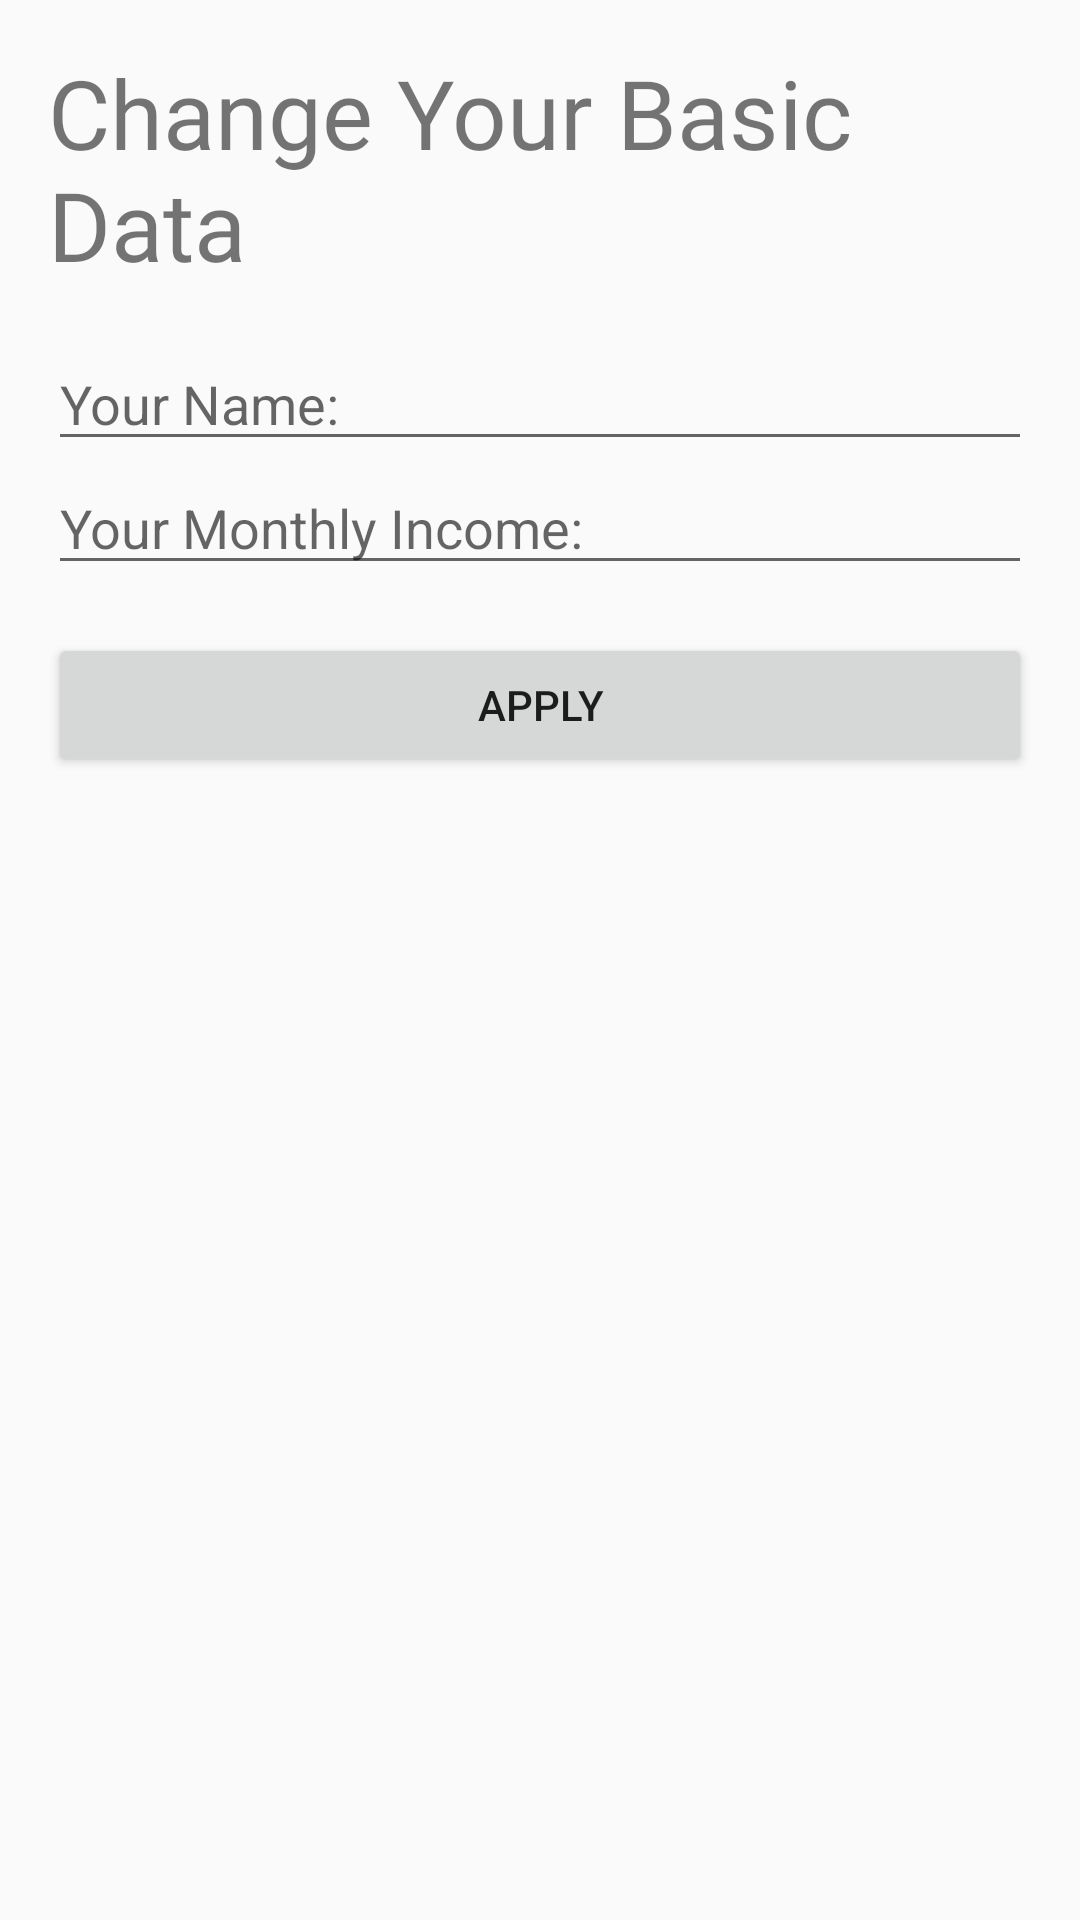

Layout XML and referenced resources for this Android screen:
<!-- AndroidManifest.xml: application theme AppTheme -->
<!-- res/layout/fragment_change_user_data.xml -->
<?xml version="1.0" encoding="utf-8"?>
<layout xmlns:android="http://schemas.android.com/apk/res/android"
    xmlns:tools="http://schemas.android.com/tools">

    <data>
        <variable
            name="viewModel"
            type="com.github.acailuv.loanmanager.ChangeUserDataFragmentViewModel" />
    </data>

    <LinearLayout
        android:layout_width="match_parent"
        android:layout_height="match_parent"
        android:orientation="vertical"
        android:padding="@dimen/padding"
        tools:context=".ChangeUserDataFragment">

        <TextView
            style="@style/h1"
            android:layout_width="match_parent"
            android:layout_height="wrap_content"
            android:layout_marginTop="0dp"
            android:layout_marginBottom="@dimen/margin"
            android:text="@string/change_your_basic_data" />

        <EditText
            android:id="@+id/user_name"
            android:layout_width="match_parent"
            android:layout_height="wrap_content"
            android:hint="@string/your_name" />

        <EditText
            android:id="@+id/monthly_income"
            android:layout_width="match_parent"
            android:layout_height="wrap_content"
            android:layout_marginBottom="@dimen/margin"
            android:hint="@string/your_monthly_salary"
            android:inputType="number" />

        <Button
            android:layout_width="match_parent"
            android:layout_height="wrap_content"
            android:text="Apply"
            android:onClick="@{() -> viewModel.onApplyClicked(userName, monthlyIncome)}"/>

    </LinearLayout>
</layout>
<!-- resources referenced by this layout -->
<resources>
  <dimen name="margin">16dp</dimen>
  <dimen name="padding">16dp</dimen>
  <string name="change_your_basic_data">Change Your Basic Data</string>
  <string name="your_monthly_salary">Your Monthly Income: </string>
  <string name="your_name">Your Name:</string>
  <style name="h1">
          <item name="android:fontFamily">@font/roboto</item>
          <item name="android:textSize">@dimen/h1</item>
          <item name="android:layout_marginBottom">@dimen/h1_marginBottom</item>
          <item name="android:layout_marginTop">@dimen/h1_marginTop</item>
      </style>
  <style name="AppTheme" parent="Theme.AppCompat.Light.DarkActionBar">
          
          <item name="colorPrimary">@color/colorPrimary</item>
          <item name="colorPrimaryDark">@color/colorPrimaryDark</item>
          <item name="colorAccent">@color/colorAccent</item>
      </style>
  <dimen name="h1">32sp</dimen>
  <dimen name="h1_marginBottom">8dp</dimen>
  <dimen name="h1_marginTop">32dp</dimen>
  <!-- not gathered from this repository: default colours our renderer supplied (Android Studio template values) -->
  <color name="colorPrimary">#FF6200EE</color>
  <color name="colorPrimaryDark">#FF3700B3</color>
  <color name="colorAccent">#FF03DAC5</color>
</resources>
